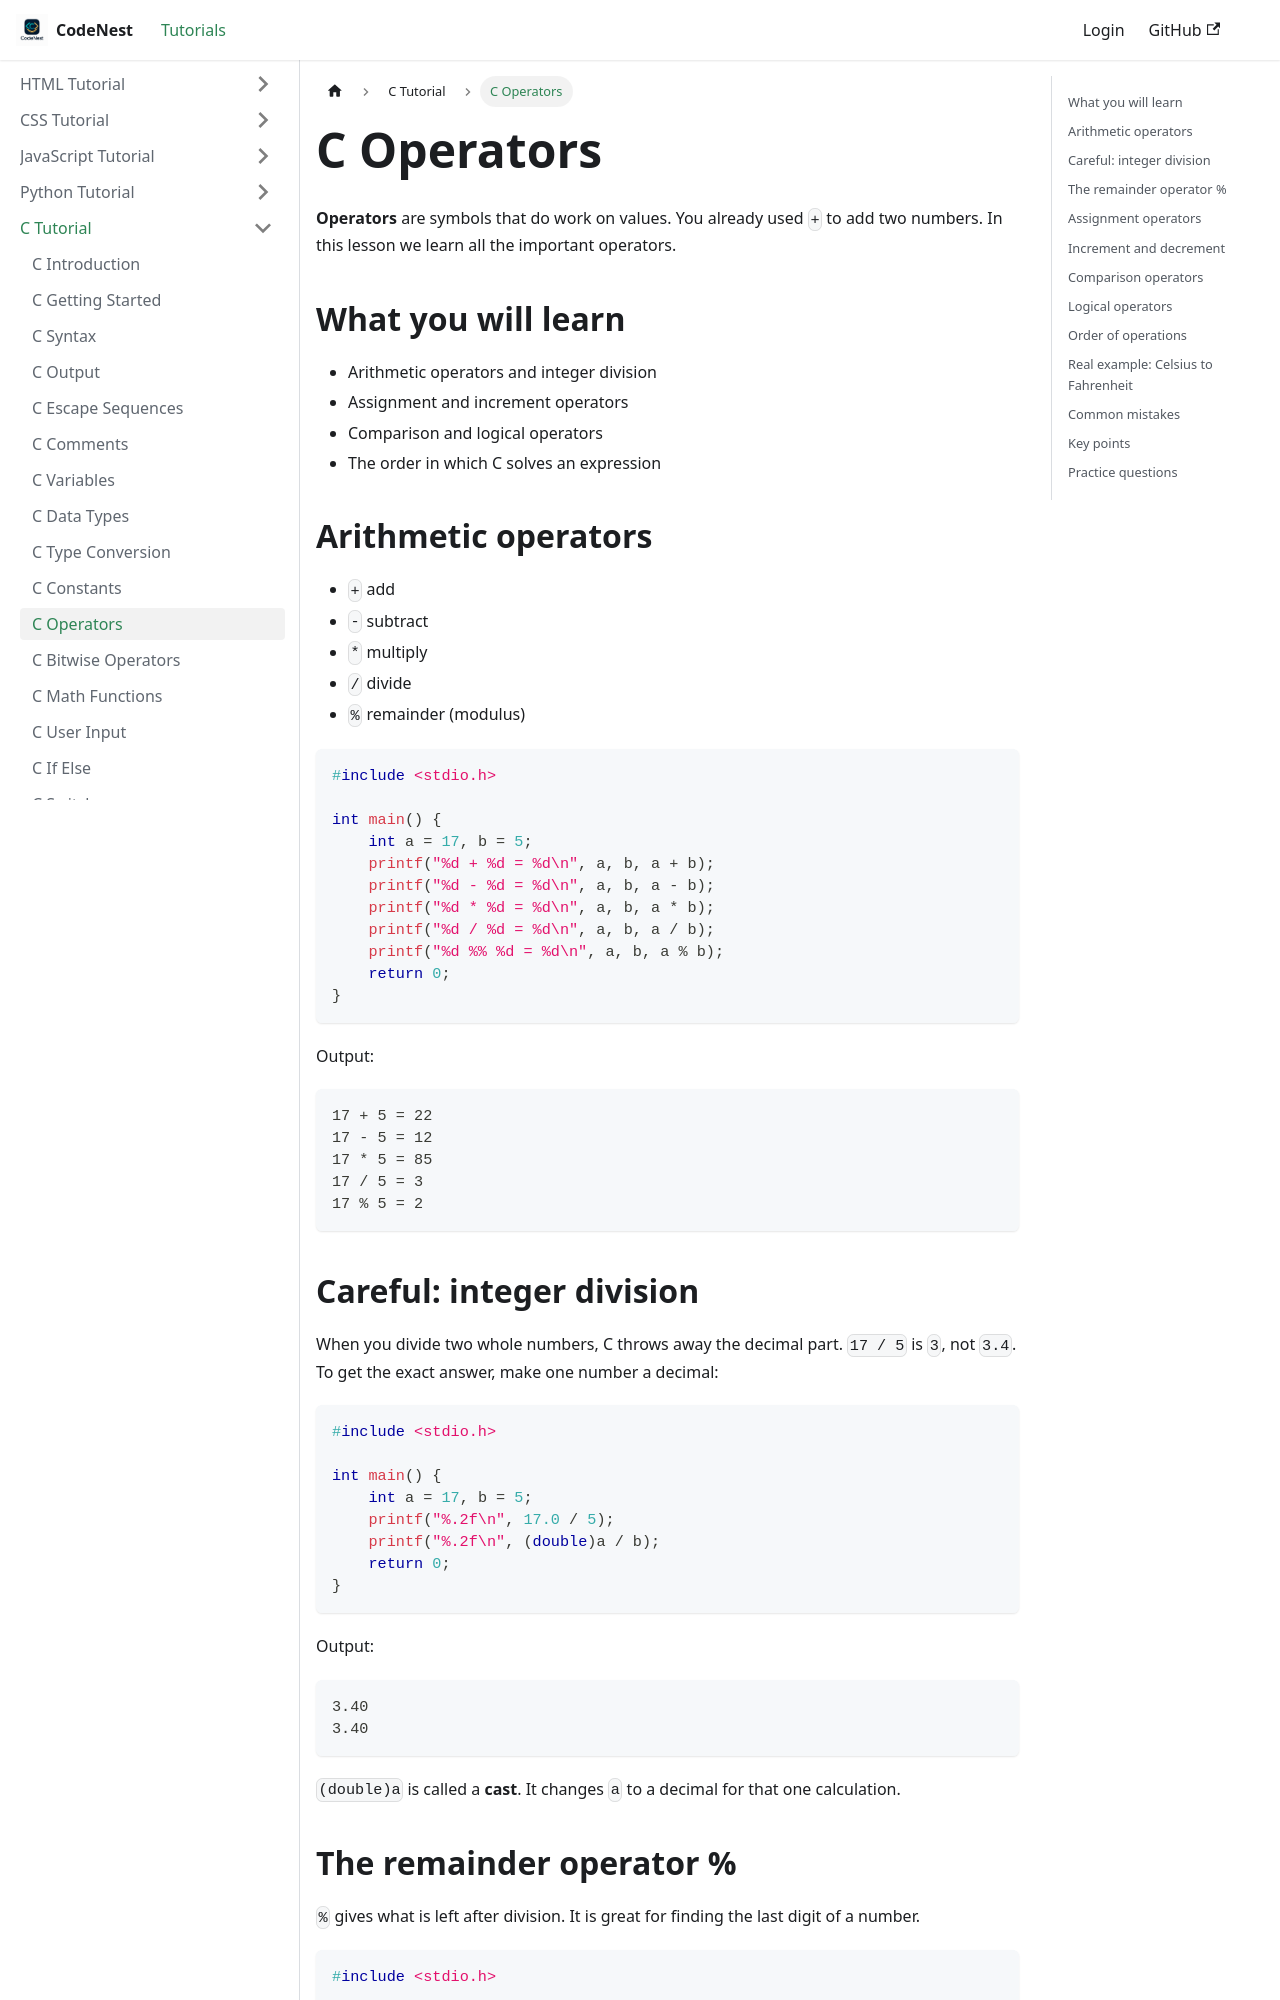

repository: adnankhan112/codenest · page: docs/c/operators.html · generator: docusaurus

---
title: C Operators
sidebar_position: 9
---

# C Operators

**Operators** are symbols that do work on values. You already used `+` to add two numbers. In this lesson we learn all the important operators.

## What you will learn

- Arithmetic operators and integer division
- Assignment and increment operators
- Comparison and logical operators
- The order in which C solves an expression

## Arithmetic operators

- `+` add
- `-` subtract
- `*` multiply
- `/` divide
- `%` remainder (modulus)

```c
#include <stdio.h>

int main() {
    int a = 17, b = 5;
    printf("%d + %d = %d\n", a, b, a + b);
    printf("%d - %d = %d\n", a, b, a - b);
    printf("%d * %d = %d\n", a, b, a * b);
    printf("%d / %d = %d\n", a, b, a / b);
    printf("%d %% %d = %d\n", a, b, a % b);
    return 0;
}
```

Output:

```
17 + 5 = 22
17 - 5 = 12
17 * 5 = 85
17 / 5 = 3
17 % 5 = 2
```

## Careful: integer division

When you divide two whole numbers, C throws away the decimal part. `17 / 5` is `3`, not `3.4`. To get the exact answer, make one number a decimal:

```c
#include <stdio.h>

int main() {
    int a = 17, b = 5;
    printf("%.2f\n", 17.0 / 5);
    printf("%.2f\n", (double)a / b);
    return 0;
}
```

Output:

```
3.40
3.40
```

`(double)a` is called a **cast**. It changes `a` to a decimal for that one calculation.
